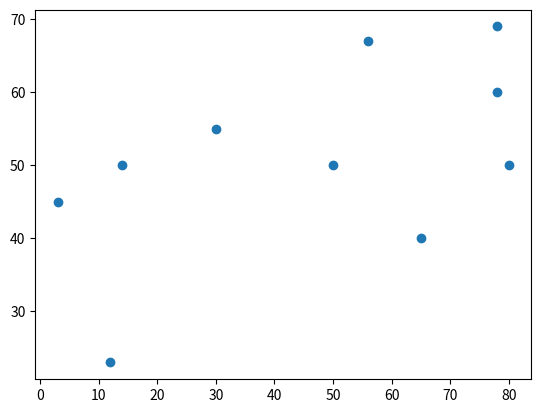

This chart was generated by the following Python code:
#!/usr/bin/env python3
# -*- coding: utf-8 -*-
"""
Created on Fri Mar 20 20:24:48 2020

@author: chamroukhi
"""

import numpy as np
import matplotlib.pyplot as plt

#base de données
x=[[12,23],[3,45],[56,67],[30,55],[78,69],[78,60],[14,50],[65,40],[80,50],[50,50]]
y=['+','+','-','+','-','-','+','-','-','-']

#nouvelle observation
a=[5,50]

#nombre de voisin k
k=4

#distance 
distancea=[]
distance=[]

#voisin 
voisin=[]

#classe de k voisin selectionner
classe_voisin=[]

#classe le plus apparait dans la liste classe voisin
majoritaire=[]

#distance euclidienne
def distanceE(o,x):
    """distance euclidienne"""
    s=0
    for i in range(2):
        s=s+(pow((o[i]-x[i]),2))
        d=np.sqrt(s)
        return d


#calculer la distance entre l'observation (0) et tout les point (Xi)       
for i in range(len(x)):
    d=distanceE(a, x[i])
    #stocker tous les distances dans les listes: distance et distancea
    distance.append(d)
    #distancea je crée cette liste car la liste distance a chaque 
    #valeur de i je elimine la distance minimale choisit.
    #mais je besoins de tous les distance pour selectionner le valeur de x[j]
    distancea.append(d)


#ici je choisit les K voisin grace a la distance euclidienne
for d in range(k) :
    #distance minimale 
    m=min(distance)
    
    for j in range(len(x)):
        
       #selectionner le point x et le classe y correspondant a la distance minimale
       if m == distancea[j]:
            if x[j] not in voisin:
                
                voisin.append(x[j])
                classe_voisin.append(y[j])
    #eliminer la distance minimale de la liste distance            
    distance.remove(m)

#calculer le nombre d'occurence de chaque classe_voisin
for i in range(len(classe_voisin)):
    
        maj=classe_voisin.count(classe_voisin[i])
        majoritaire.append(maj)

#selectionner le classe le plus apparait 
C=max(majoritaire)

#afficher la classe de l'observation
for c in range(len(classe_voisin)):
    if majoritaire[c]==C:
        classe_dobservation = classe_voisin[c]



X1=[]
X2=[]
for i in range(len(x)):
 
  X1.append(x[i][0])

  X2.append(x[i][1])


#présenter les nuages de point x,y
plt.scatter(X1,X2)

#tracer la droite y= a*x + b 
plt.show()

print("pour x =",a,"y=",classe_dobservation)        

